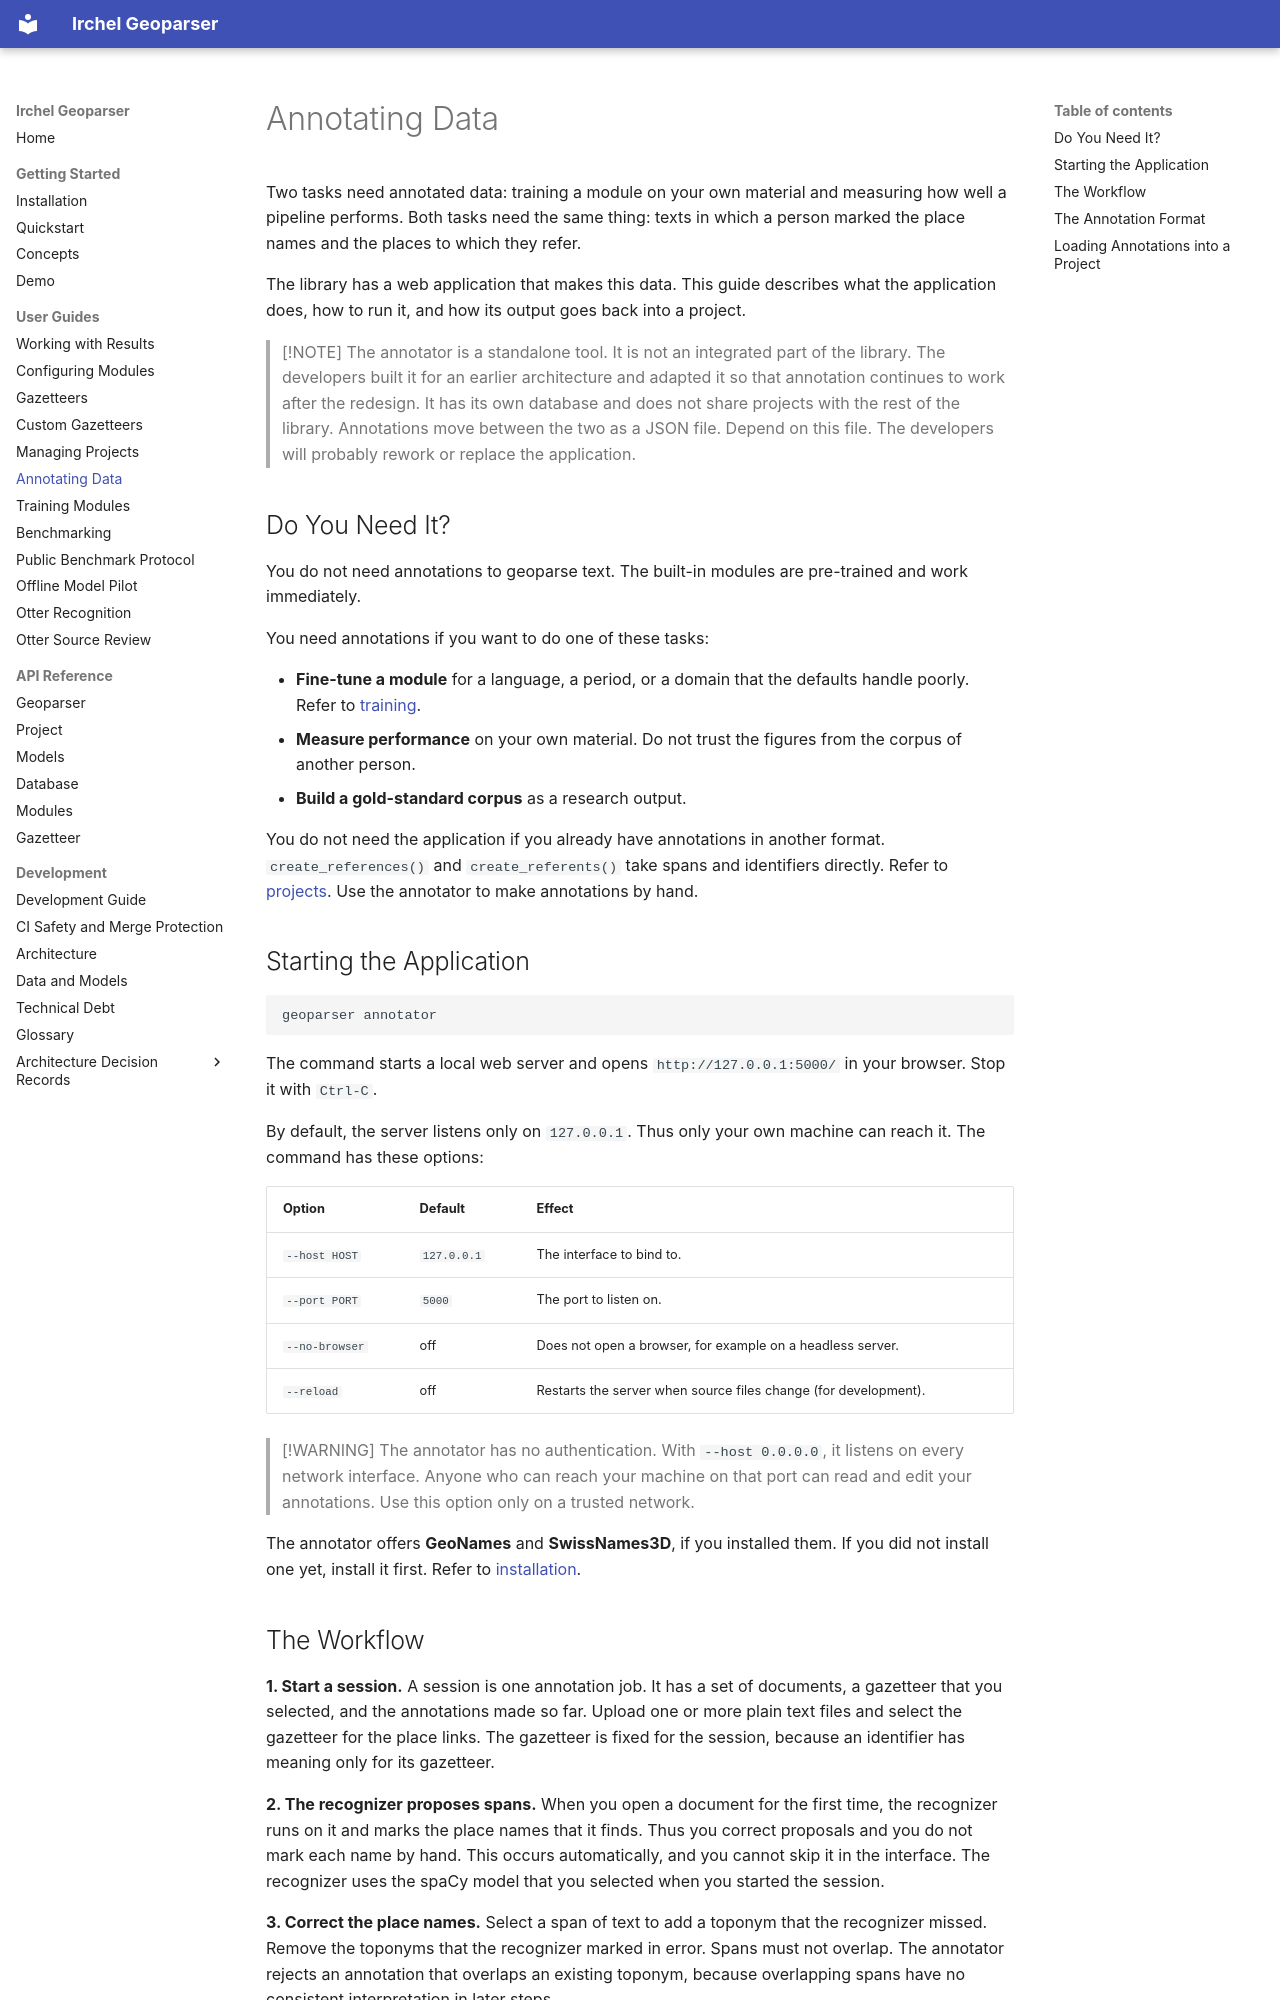

repository: NoeFlandre/geoparser · page: guides/annotating.html · generator: mkdocs

# Annotating Data

Two tasks need annotated data: training a module on your own material and measuring how well a pipeline performs. Both tasks need the same thing: texts in which a person marked the place names and the places to which they refer.

The library has a web application that makes this data. This guide describes what the application does, how to run it, and how its output goes back into a project.

> [!NOTE]
> The annotator is a standalone tool. It is not an integrated part of the library. The developers built it for an earlier architecture and adapted it so that annotation continues to work after the redesign. It has its own database and does not share projects with the rest of the library. Annotations move between the two as a JSON file. Depend on this file. The developers will probably rework or replace the application.

## Do You Need It?

You do not need annotations to geoparse text. The built-in modules are pre-trained and work immediately.

You need annotations if you want to do one of these tasks:

- **Fine-tune a module** for a language, a period, or a domain that the defaults handle poorly. Refer to [training](training.md).
- **Measure performance** on your own material. Do not trust the figures from the corpus of another person.
- **Build a gold-standard corpus** as a research output.

You do not need the application if you already have annotations in another format. `create_references()` and `create_referents()` take spans and identifiers directly. Refer to [projects](projects.md). Use the annotator to make annotations by hand.

## Starting the Application

``` bash
geoparser annotator
```

The command starts a local web server and opens `http://127.0.0.1:5000/` in your browser. Stop it with `Ctrl-C`.

By default, the server listens only on `127.0.0.1`. Thus only your own machine can reach it. The command has these options:

| Option | Default | Effect |
|---|---|---|
| `--host HOST` | `127.0.0.1` | The interface to bind to. |
| `--port PORT` | `5000` | The port to listen on. |
| `--no-browser` | off | Does not open a browser, for example on a headless server. |
| `--reload` | off | Restarts the server when source files change (for development). |

> [!WARNING]
> The annotator has no authentication. With `--host 0.0.0.0`, it listens on every network interface. Anyone who can reach your machine on that port can read and edit your annotations. Use this option only on a trusted network.

The annotator offers **GeoNames** and **SwissNames3D**, if you installed them. If you did not install one yet, install it first. Refer to [installation](../installation.md).
